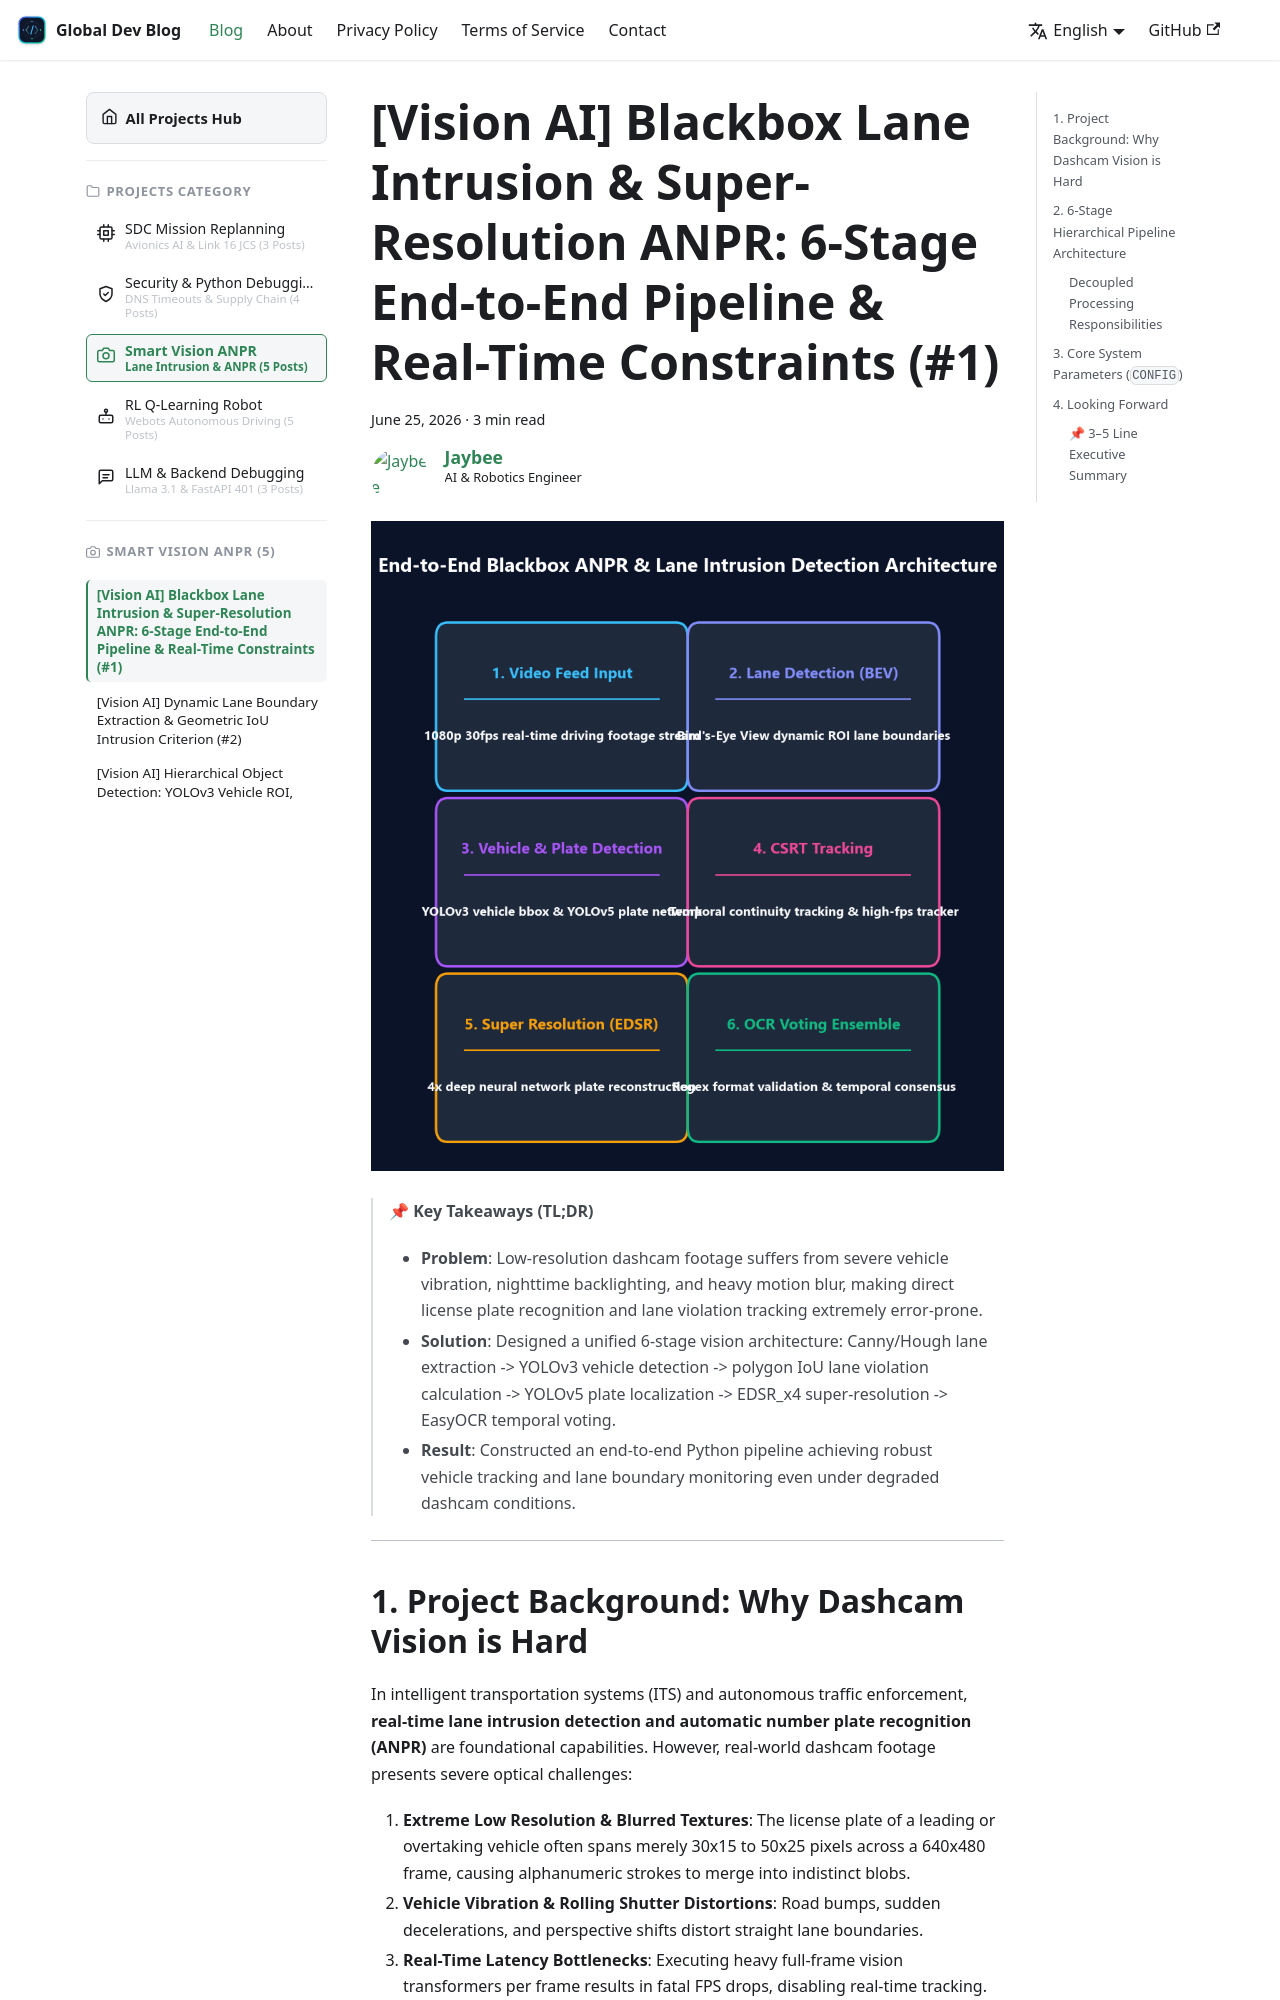

repository: jbjihwan/global_blog · page: blog/2026-06-25-vision-anpr-1.html · generator: docusaurus

---
slug: 2026-06-25-vision-anpr-1
category_l1: practice
category_l2: ai
category_l3: project-anpr
title: "[Vision AI] Blackbox Lane Intrusion & Super-Resolution ANPR: 6-Stage End-to-End Pipeline & Real-Time Constraints (#1)"
authors: [jbgih]
tags: [computer-vision, anpr, object-detection, super-resolution, opencv, deep-learning, python, practice, ai, cv]
date: 2026-06-25
project: anpr_vision
description: "Architecting a 6-stage computer vision pipeline combining dynamic lane detection, IoU intrusion metrics, YOLOv5 license plate detection, EDSR super-resolution, and OCR voting."
keywords: ["ANPR Pipeline", "Dashcam Video Analytics", "Computer Vision Pipeline", "Real-Time Vehicle Tracking", "YOLO Super Resolution"]
---

![6-Stage ANPR Pipeline Diagram](./images/01_pipeline_diagram.png)

> 📌 **Key Takeaways (TL;DR)**
> - **Problem**: Low-resolution dashcam footage suffers from severe vehicle vibration, nighttime backlighting, and heavy motion blur, making direct license plate recognition and lane violation tracking extremely error-prone.
> - **Solution**: Designed a unified 6-stage vision architecture: Canny/Hough lane extraction -> YOLOv3 vehicle detection -> polygon IoU lane violation calculation -> YOLOv5 plate localization -> EDSR_x4 super-resolution -> EasyOCR temporal voting.
> - **Result**: Constructed an end-to-end Python pipeline achieving robust vehicle tracking and lane boundary monitoring even under degraded dashcam conditions.

{/* truncate */}

---
